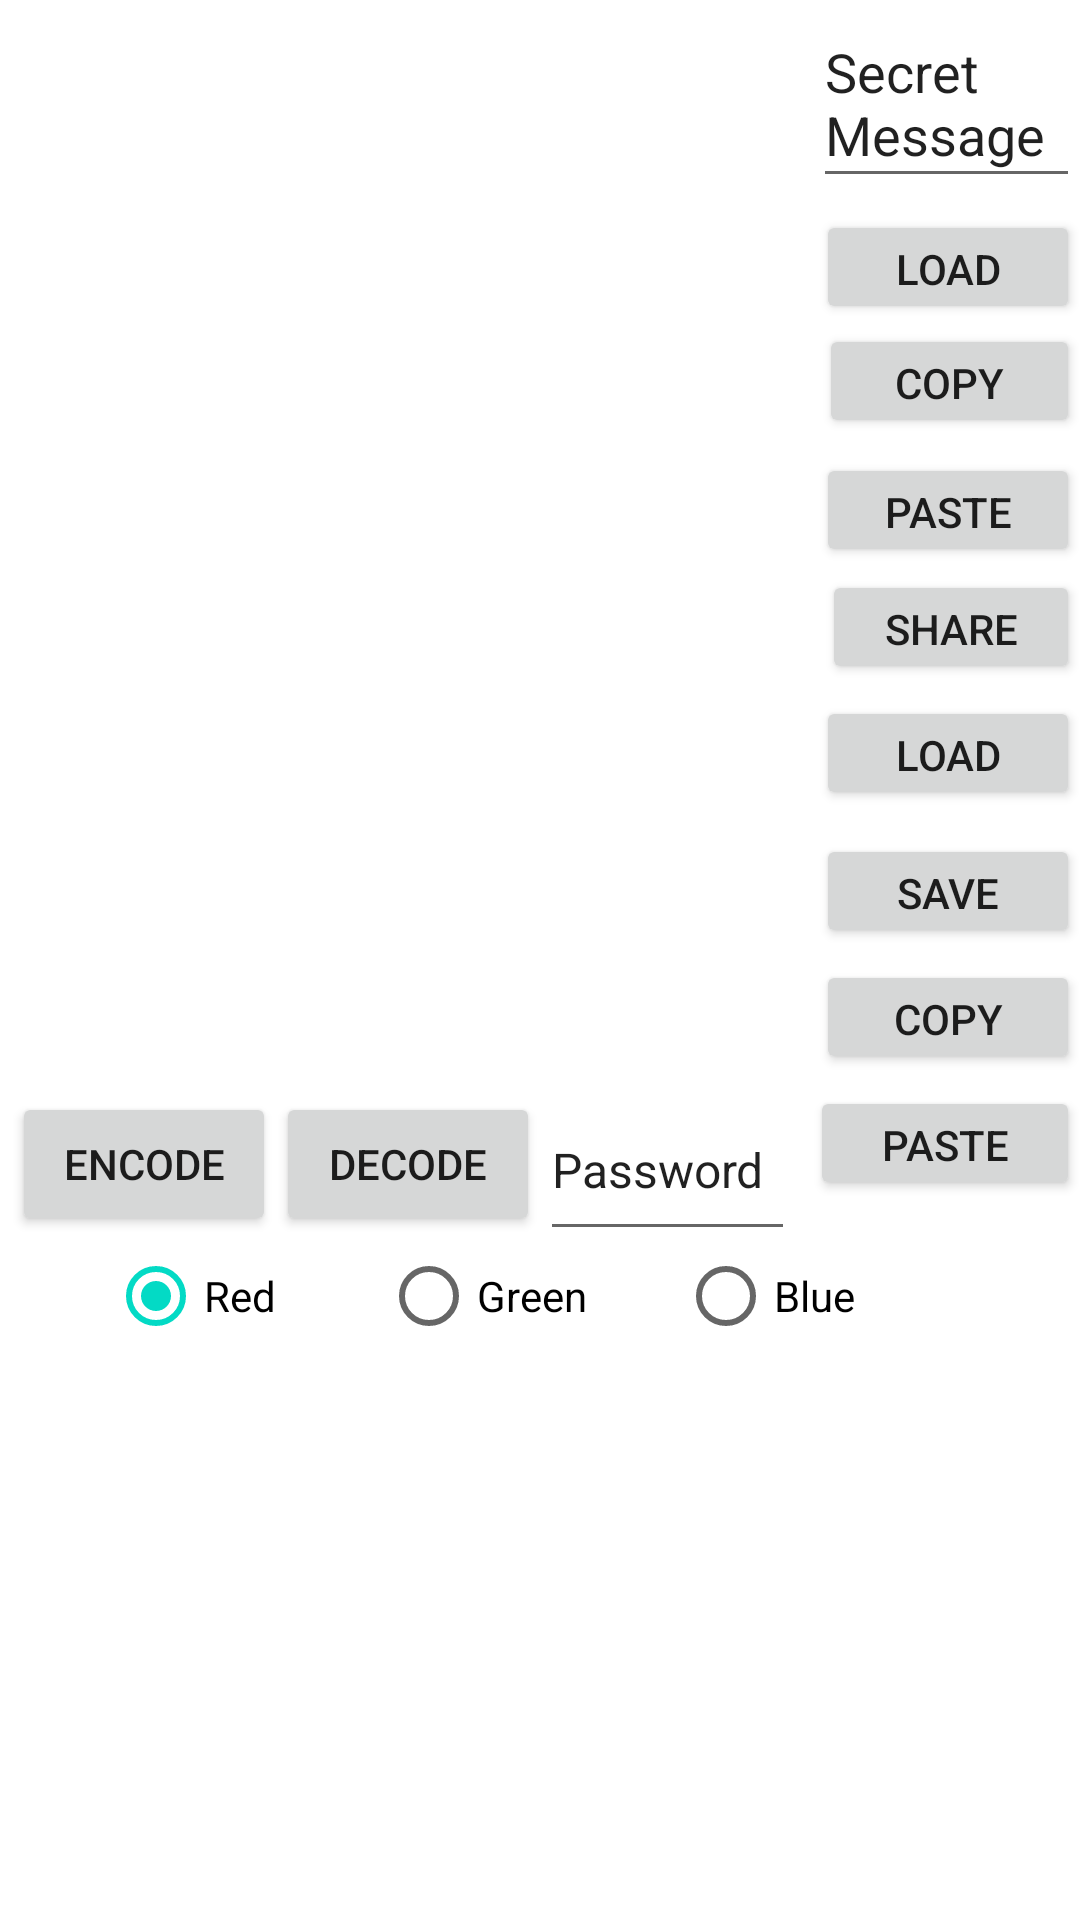

Android layout source for this screen:
<!-- AndroidManifest.xml: application theme Theme.StegCaption -->
<!-- res/layout/activity_main.xml -->
<?xml version="1.0" encoding="utf-8"?>
<androidx.constraintlayout.widget.ConstraintLayout xmlns:android="http://schemas.android.com/apk/res/android"
    xmlns:app="http://schemas.android.com/apk/res-auto"
    xmlns:tools="http://schemas.android.com/tools"
    android:layout_width="match_parent"
    android:layout_height="match_parent"
    tools:context=".MainActivity">

    <Button
        android:id="@+id/btnCopy"
        android:layout_width="87dp"
        android:layout_height="38dp"
        android:text="Copy"
        app:layout_constraintEnd_toEndOf="parent"
        app:layout_constraintTop_toBottomOf="@+id/btnLoad" />

    <EditText
        android:id="@+id/textView"
        android:layout_width="89dp"
        android:layout_height="66dp"
        android:editable="true"
        android:text="Secret Message"
        app:layout_constraintEnd_toEndOf="parent"
        app:layout_constraintTop_toTopOf="parent" />

    <ImageView
        android:id="@+id/imageView2"
        android:layout_width="314dp"
        android:layout_height="180dp"
        app:layout_constraintEnd_toStartOf="@+id/btnLoad2"
        app:layout_constraintStart_toStartOf="parent"
        app:layout_constraintTop_toBottomOf="@+id/imageView"
        app:srcCompat="@drawable/sky" />

    <EditText
        android:id="@+id/textView2"
        android:layout_width="85dp"
        android:layout_height="57dp"
        android:editable="true"
        android:text="Password"
        android:textSize="16sp"
        app:layout_constraintStart_toEndOf="@+id/btnDecode"
        app:layout_constraintTop_toBottomOf="@+id/imageView2" />

    <ImageView
        android:id="@+id/imageView"
        android:layout_width="314dp"
        android:layout_height="180dp"
        app:layout_constraintEnd_toStartOf="@+id/btnLoad"
        app:layout_constraintStart_toStartOf="parent"
        app:layout_constraintTop_toTopOf="parent"
        app:srcCompat="@drawable/sky" />

    <Button
        android:id="@+id/btnEncode"
        android:layout_width="wrap_content"
        android:layout_height="wrap_content"
        android:layout_marginStart="4dp"
        android:layout_marginTop="4dp"
        android:text="Encode"
        app:layout_constraintStart_toStartOf="parent"
        app:layout_constraintTop_toBottomOf="@+id/imageView2" />

    <Button
        android:id="@+id/btnDecode"
        android:layout_width="wrap_content"
        android:layout_height="wrap_content"
        android:layout_marginTop="4dp"
        android:text="Decode"
        app:layout_constraintStart_toEndOf="@+id/btnEncode"
        app:layout_constraintTop_toBottomOf="@+id/imageView2" />

    <TextView
        android:id="@+id/textView3"
        android:layout_width="362dp"
        android:layout_height="59dp"
        app:layout_constraintEnd_toEndOf="parent"
        app:layout_constraintHorizontal_bias="0.673"
        app:layout_constraintStart_toStartOf="parent"
        app:layout_constraintTop_toBottomOf="@+id/radioGroupColor" />

    <Button
        android:id="@+id/btnLoad"
        android:layout_width="wrap_content"
        android:layout_height="38dp"
        android:layout_marginTop="4dp"
        android:text="Load"
        app:layout_constraintEnd_toEndOf="parent"
        app:layout_constraintTop_toBottomOf="@+id/textView" />

    <Button
        android:id="@+id/btnShare"
        android:layout_width="86dp"
        android:layout_height="38dp"
        android:layout_marginBottom="4dp"
        android:text="Share"
        app:layout_constraintBottom_toTopOf="@+id/btnLoad2"
        app:layout_constraintEnd_toEndOf="parent" />

    <Button
        android:id="@+id/btnLoad2"
        android:layout_width="wrap_content"
        android:layout_height="38dp"
        android:layout_marginBottom="8dp"
        android:text="Load"
        app:layout_constraintBottom_toTopOf="@+id/btnSave"
        app:layout_constraintEnd_toEndOf="parent" />

    <Button
        android:id="@+id/btnSave"
        android:layout_width="wrap_content"
        android:layout_height="38dp"
        android:layout_marginBottom="44dp"
        android:text="Save"
        app:layout_constraintBottom_toTopOf="@+id/textView2"
        app:layout_constraintEnd_toEndOf="parent" />

    <RadioGroup
        android:id="@+id/radioGroupColor"
        android:layout_width="288dp"
        android:layout_height="40dp"
        android:orientation="horizontal"
        app:layout_constraintEnd_toEndOf="parent"
        app:layout_constraintStart_toStartOf="parent"
        app:layout_constraintTop_toBottomOf="@+id/btnDecode">

        <RadioButton
            android:id="@+id/radioRed"
            android:layout_width="91dp"
            android:layout_height="wrap_content"
            android:checked="true"
            android:text="Red" />

        <RadioButton
            android:id="@+id/radioGreen"
            android:layout_width="99dp"
            android:layout_height="wrap_content"
            android:text="Green" />

        <RadioButton
            android:id="@+id/radioBlue"
            android:layout_width="104dp"
            android:layout_height="wrap_content"
            android:text="Blue" />
    </RadioGroup>

    <Button
        android:id="@+id/btnPaste"
        android:layout_width="90dp"
        android:layout_height="38dp"
        android:layout_marginTop="4dp"
        android:text="Paste"
        app:layout_constraintEnd_toEndOf="parent"
        app:layout_constraintTop_toBottomOf="@+id/btnCopy2" />

    <Button
        android:id="@+id/btnPaste2"
        android:layout_width="wrap_content"
        android:layout_height="38dp"
        android:layout_marginTop="5dp"
        android:text="Paste"
        app:layout_constraintEnd_toEndOf="parent"
        app:layout_constraintTop_toBottomOf="@+id/btnCopy" />

    <Button
        android:id="@+id/btnCopy2"
        android:layout_width="wrap_content"
        android:layout_height="38dp"
        android:layout_marginTop="4dp"
        android:text="Copy"
        app:layout_constraintEnd_toEndOf="parent"
        app:layout_constraintTop_toBottomOf="@+id/btnSave" />

</androidx.constraintlayout.widget.ConstraintLayout>
<!-- resources referenced by this layout -->
<resources>
  <style name="Theme.StegCaption" parent="Theme.MaterialComponents.DayNight.DarkActionBar">
          
          <item name="colorPrimary">@color/purple_500</item>
          <item name="colorPrimaryVariant">@color/purple_700</item>
          <item name="colorOnPrimary">@color/white</item>
          
          <item name="colorSecondary">@color/teal_200</item>
          <item name="colorSecondaryVariant">@color/teal_700</item>
          <item name="colorOnSecondary">@color/black</item>
          
          <item name="android:statusBarColor" tools:targetApi="l">?attr/colorPrimaryVariant</item>
          
      </style>
  <!-- not gathered from this repository: default colours our renderer supplied (Android Studio template values) -->
  <color name="purple_500">#FF6200EE</color>
  <color name="purple_700">#FF3700B3</color>
  <color name="teal_200">#FF03DAC5</color>
  <color name="teal_700">#FF018786</color>
  <color name="black">#FF000000</color>
  <color name="white">#FFFFFFFF</color>
</resources>
